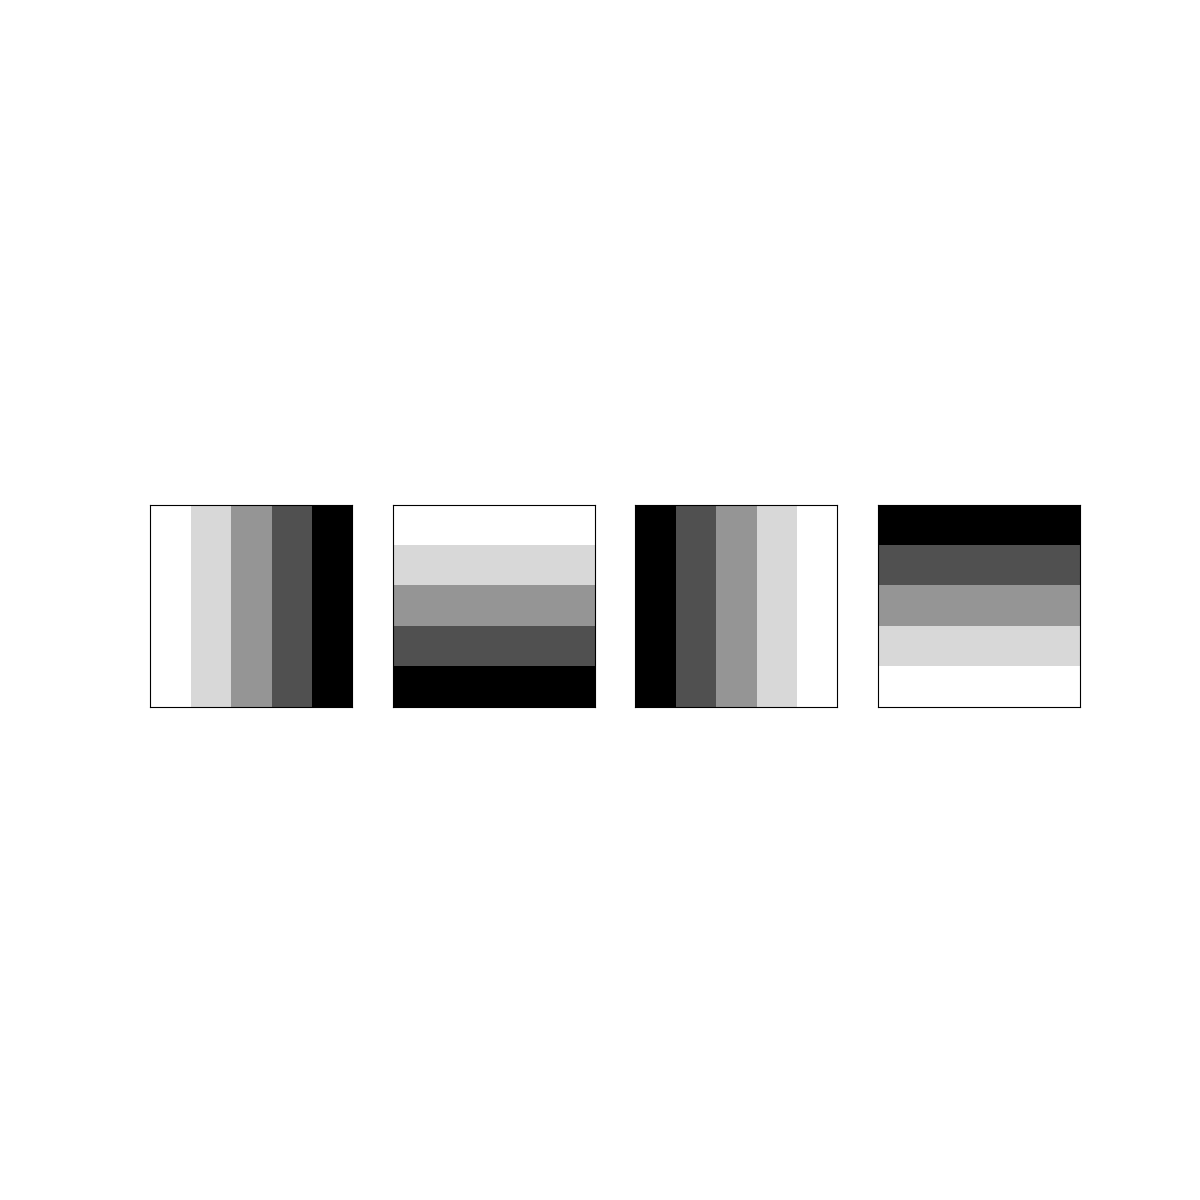

Source data for this figure (header and first rows):
0.0, 0.25, 0.5, 0.75, 1.0, 0.0, 0.25, 0.5, 0.75, 1.0, 0.0, 0.25, 0.5, 0.75, 1.0, 0.0, 0.25, 0.5, 0.75, 1.0, 0.0, 0.25, 0.5, 0.75
0.0, 0.0, 0.0, 0.0, 0.0, 0.25, 0.25, 0.25, 0.25, 0.25, 0.5, 0.5, 0.5, 0.5, 0.5, 0.75, 0.75, 0.75, 0.75, 0.75, 1.0, 1.0, 1.0, 1.0
1.0, 0.75, 0.5, 0.25, 0.0, 1.0, 0.75, 0.5, 0.25, 0.0, 1.0, 0.75, 0.5, 0.25, 0.0, 1.0, 0.75, 0.5, 0.25, 0.0, 1.0, 0.75, 0.5, 0.25
1.0, 1.0, 1.0, 1.0, 1.0, 0.75, 0.75, 0.75, 0.75, 0.75, 0.5, 0.5, 0.5, 0.5, 0.5, 0.25, 0.25, 0.25, 0.25, 0.25, 0.0, 0.0, 0.0, 0.0
